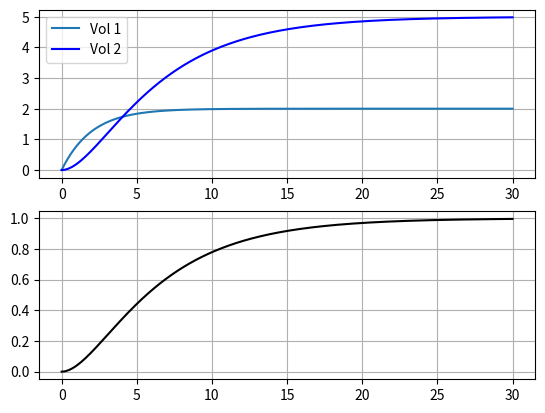

Recreate this plot in Python.
#!/usr/bin/env python3
# -*- coding: utf-8 -*-
"""
Created on Mon Mar  4 10:04:34 2024

[redacted]
"""

# modello dei due serbatoi (monte e valle)

import numpy as np
import math
from scipy import signal
import matplotlib.pyplot as plt

# parametri numerici del modello

alpha12=0.5
alpha20=0.2
beta11=1

# Matrici A, B, C e D
A=[[-alpha12,0.0],\
   [alpha12,-alpha20]]
    
B=[[beta11],[0]]

C=[[0,alpha20]]

D=[[0]]

# Orizzonte temporale

t0=0.0
tf=30.0


N=300

t=np.linspace(t0,tf,N)

# Condizioni iniziali

x0=[0.0,0.0]


# Profilo temporale ingresso

u=np.ones((len(t),1))

# Sistema dinamico immagazzinato dentro python

tanks=signal.lti(A,B,C,D)

# Simulazione numerica del sistema

t1, y1, x1 = signal.lsim(tanks,u,t,x0)

# Rappresento il risultato

fig, axs=plt.subplots(2)
axs[0].plot(t1,x1[:,0],t1,x1[:,1],'b-',linewidth=1.5)
axs[0].legend(['Vol 1','Vol 2'])
axs[0].grid(True)
axs[1].plot(t1, y1,'k-',linewidth=1.5)
axs[1].grid(True)

